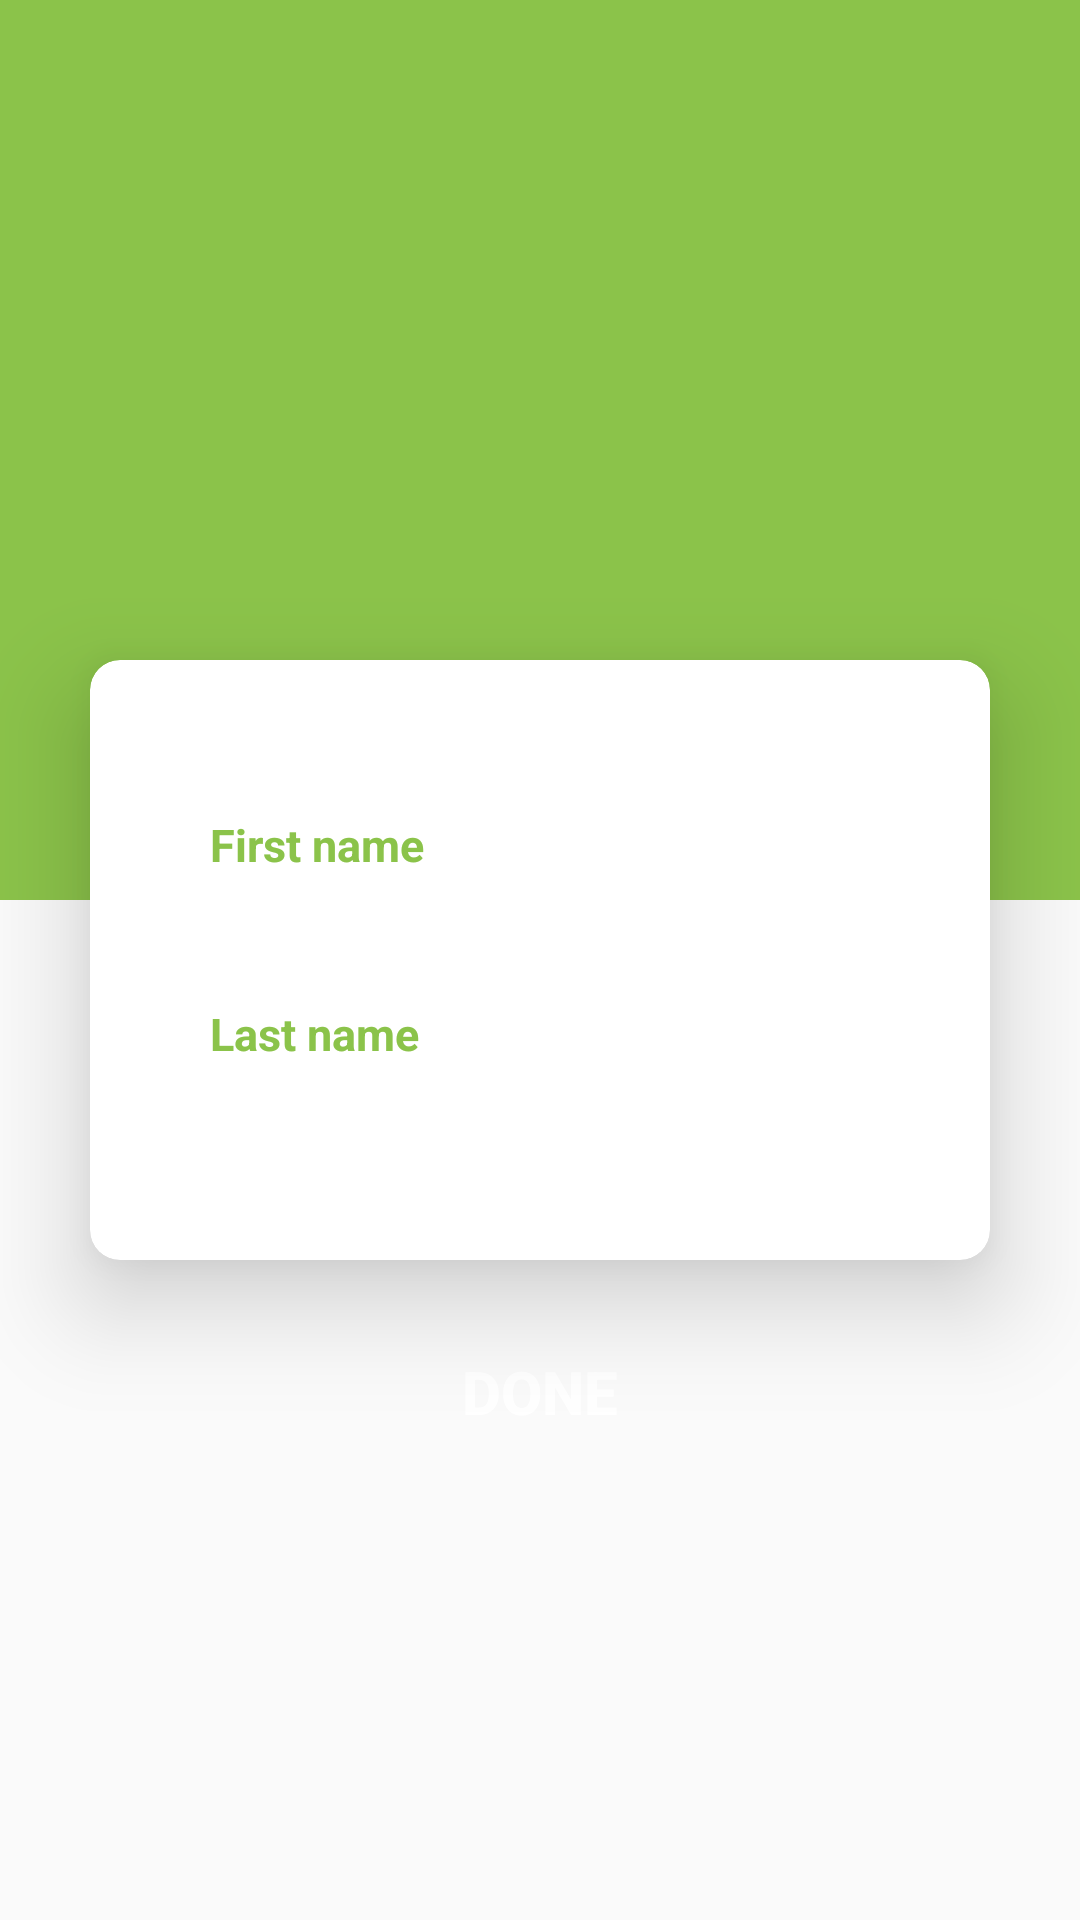

Android layout source for this screen:
<!-- AndroidManifest.xml: application theme AppTheme -->
<!-- res/layout/activity_edit_name.xml -->
<?xml version="1.0" encoding="utf-8"?>
<layout xmlns:app="http://schemas.android.com/apk/res-auto">


    <RelativeLayout xmlns:android="http://schemas.android.com/apk/res/android"
        xmlns:tools="http://schemas.android.com/tools"
        android:layout_width="match_parent"
        android:layout_height="match_parent"
        tools:context=".Activity.EditName">

        <View
            android:layout_width="match_parent"
            android:layout_height="300dp"
            android:background="#8BC34A" />

        <androidx.cardview.widget.CardView
            android:id="@+id/card"
            android:layout_width="match_parent"
            android:layout_height="200dp"
            android:layout_centerInParent="true"
            android:layout_marginHorizontal="30dp"
            app:cardCornerRadius="10dp"
            app:cardElevation="20dp">

            <LinearLayout
                android:layout_width="match_parent"
                android:layout_height="match_parent"
                android:layout_marginHorizontal="30dp"
                android:orientation="vertical">

                <EditText
                    android:id="@+id/edtFName"
                    android:layout_width="match_parent"
                    android:layout_height="43dp"
                    android:layout_marginTop="40dp"
                    android:background="@drawable/edittext_background"
                    android:hint="First name"
                    android:padding="10dp"
                    android:textColor="@color/colorPrimary"
                    android:textColorHint="#8BC34A"
                    android:textSize="15dp"
                    android:textStyle="bold" />

                <EditText
                    android:id="@+id/edtLName"
                    android:layout_width="match_parent"
                    android:layout_height="43dp"
                    android:layout_marginTop="20dp"
                    android:background="@drawable/edittext_background"
                    android:hint="Last name"
                    android:padding="10dp"
                    android:textColor="@color/colorPrimary"
                    android:textColorHint="#8BC34A"
                    android:textSize="15dp"
                    android:textStyle="bold" />

            </LinearLayout>
        </androidx.cardview.widget.CardView>

        <Button
            android:id="@+id/btnEditName"
            android:layout_width="match_parent"
            android:layout_height="wrap_content"
            android:layout_below="@id/card"
            android:layout_marginHorizontal="30dp"
            android:layout_marginTop="20dp"
            android:background="@drawable/button_background"
            android:backgroundTint="#8BC34A"
            android:text="DONE"
            android:textColor="@color/white"
            android:textSize="20dp"
            android:textStyle="bold" />

    </RelativeLayout>
</layout>
<!-- resources referenced by this layout -->
<resources>
  <style name="AppTheme" parent="Theme.AppCompat.Light.DarkActionBar">
          
          <item name="colorPrimary">#8BC34A</item>
          <item name="colorAccent">@color/colorAccent</item>
          <item name="android:statusBarColor">#8BC34A</item>
          <item name="android:navigationBarColor">#8BC34A</item>
  
      </style>
  <!-- not gathered from this repository: default colours our renderer supplied (Android Studio template values) -->
  <color name="white">#FFFFFFFF</color>
  <color name="colorPrimary">#FF6200EE</color>
  <color name="colorAccent">#FF03DAC5</color>
</resources>
